Dataset: Dataset Kelapa Sawit (GitHub, AnantawidyaPrayoga/Oil-Palm). Classes: empty bunch, overripe, ripe, rotten, underripe, unripe.

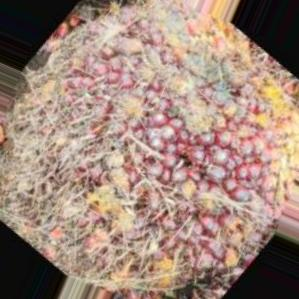
Label: underripe

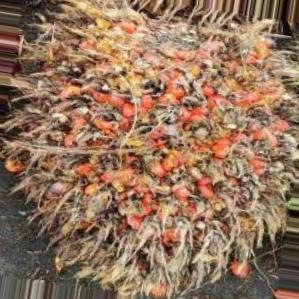
Label: overripe

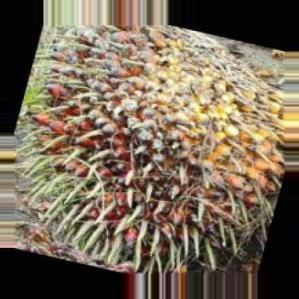
Label: unripe

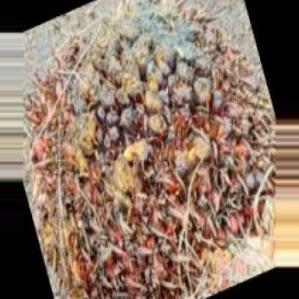
Label: rotten

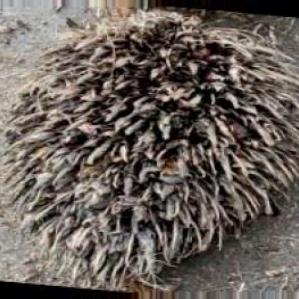
Label: empty bunch

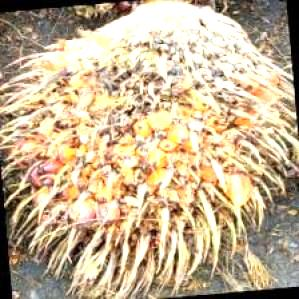
Label: ripe
